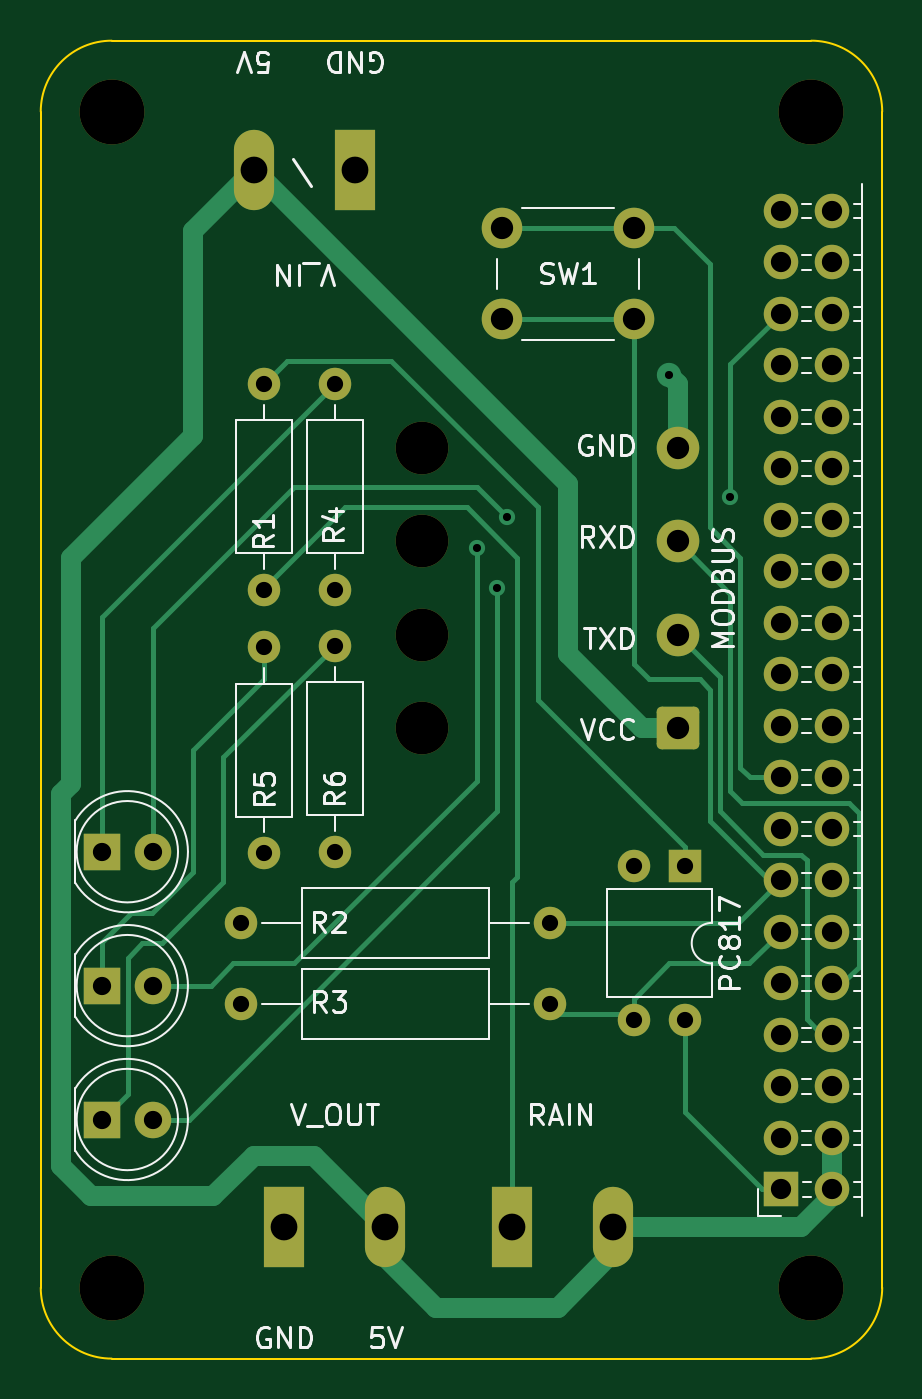
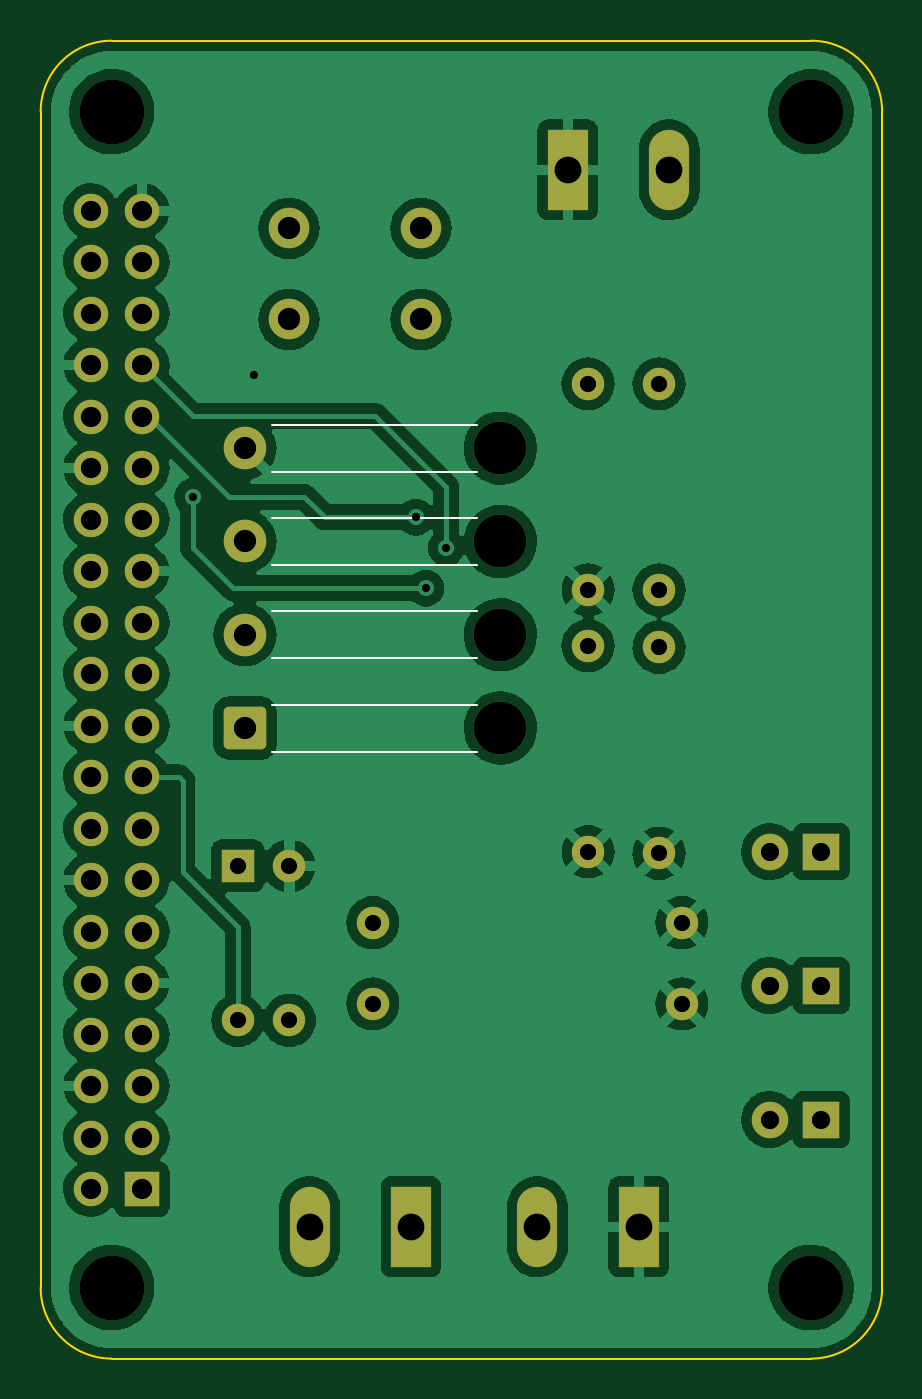
Circuit board: 11 layer files. Board 41.5 x 65.0 mm.
- bottom_copper: PicoWeather-B_Cu.gbl (158622 bytes)
- bottom_mask: PicoWeather-B_Mask.gbs (3672 bytes)
- paste: PicoWeather-B_Paste.gbp (502 bytes)
- bottom_silk: PicoWeather-B_Silkscreen.gbo (4083 bytes)
- outline: PicoWeather-Edge_Cuts.gm1 (1036 bytes)
- top_copper: PicoWeather-F_Cu.gtl (9937 bytes)
- top_mask: PicoWeather-F_Mask.gts (3672 bytes)
- paste: PicoWeather-F_Paste.gtp (502 bytes)
- top_silk: PicoWeather-F_Silkscreen.gto (26210 bytes)
- drill: PicoWeather-NPTH.drl (528 bytes)
- drill: PicoWeather-PTH.drl (1744 bytes)

=== bottom_copper: PicoWeather-B_Cu.gbl (158622 bytes, source omitted) ===
=== bottom_mask: PicoWeather-B_Mask.gbs ===
G04 #@! TF.GenerationSoftware,KiCad,Pcbnew,(6.0.7-1)-1*
G04 #@! TF.CreationDate,2022-10-15T14:15:15+02:00*
G04 #@! TF.ProjectId,PicoWeather,5069636f-5765-4617-9468-65722e6b6963,rev?*
G04 #@! TF.SameCoordinates,Original*
G04 #@! TF.FileFunction,Soldermask,Bot*
G04 #@! TF.FilePolarity,Negative*
%FSLAX46Y46*%
G04 Gerber Fmt 4.6, Leading zero omitted, Abs format (unit mm)*
G04 Created by KiCad (PCBNEW (6.0.7-1)-1) date 2022-10-15 14:15:15*
%MOMM*%
%LPD*%
G01*
G04 APERTURE LIST*
G04 Aperture macros list*
%AMRoundRect*
0 Rectangle with rounded corners*
0 $1 Rounding radius*
0 $2 $3 $4 $5 $6 $7 $8 $9 X,Y pos of 4 corners*
0 Add a 4 corners polygon primitive as box body*
4,1,4,$2,$3,$4,$5,$6,$7,$8,$9,$2,$3,0*
0 Add four circle primitives for the rounded corners*
1,1,$1+$1,$2,$3*
1,1,$1+$1,$4,$5*
1,1,$1+$1,$6,$7*
1,1,$1+$1,$8,$9*
0 Add four rect primitives between the rounded corners*
20,1,$1+$1,$2,$3,$4,$5,0*
20,1,$1+$1,$4,$5,$6,$7,0*
20,1,$1+$1,$6,$7,$8,$9,0*
20,1,$1+$1,$8,$9,$2,$3,0*%
G04 Aperture macros list end*
%ADD10C,1.600000*%
%ADD11O,1.600000X1.600000*%
%ADD12R,1.800000X1.800000*%
%ADD13C,1.800000*%
%ADD14R,1.600000X1.600000*%
%ADD15R,1.980000X3.960000*%
%ADD16O,1.980000X3.960000*%
%ADD17C,3.200000*%
%ADD18C,2.000000*%
%ADD19R,1.700000X1.700000*%
%ADD20O,1.700000X1.700000*%
%ADD21C,2.600000*%
%ADD22RoundRect,0.250001X0.799999X-0.799999X0.799999X0.799999X-0.799999X0.799999X-0.799999X-0.799999X0*%
%ADD23C,2.100000*%
G04 APERTURE END LIST*
D10*
X68380000Y-97500000D03*
D11*
X83620000Y-97500000D03*
D12*
X61500000Y-103208000D03*
D13*
X64040000Y-103208000D03*
D14*
X90275000Y-90700000D03*
D11*
X87735000Y-90700000D03*
X87735000Y-98320000D03*
X90275000Y-98320000D03*
D15*
X70500000Y-108500000D03*
D16*
X75500000Y-108500000D03*
D17*
X62000000Y-111500000D03*
D10*
X68380000Y-93500000D03*
D11*
X83620000Y-93500000D03*
D15*
X81735000Y-108500000D03*
D16*
X86735000Y-108500000D03*
D12*
X61500000Y-96604000D03*
D13*
X64040000Y-96604000D03*
D12*
X61500000Y-90000000D03*
D13*
X64040000Y-90000000D03*
D18*
X81250000Y-59250000D03*
X87750000Y-59250000D03*
X81250000Y-63750000D03*
X87750000Y-63750000D03*
D10*
X73000000Y-90000000D03*
D11*
X73000000Y-79840000D03*
D19*
X95000000Y-106650000D03*
D20*
X97540000Y-106650000D03*
X95000000Y-104110000D03*
X97540000Y-104110000D03*
X95000000Y-101570000D03*
X97540000Y-101570000D03*
X95000000Y-99030000D03*
X97540000Y-99030000D03*
X95000000Y-96490000D03*
X97540000Y-96490000D03*
X95000000Y-93950000D03*
X97540000Y-93950000D03*
X95000000Y-91410000D03*
X97540000Y-91410000D03*
X95000000Y-88870000D03*
X97540000Y-88870000D03*
X95000000Y-86330000D03*
X97540000Y-86330000D03*
X95000000Y-83790000D03*
X97540000Y-83790000D03*
X95000000Y-81250000D03*
X97540000Y-81250000D03*
X95000000Y-78710000D03*
X97540000Y-78710000D03*
X95000000Y-76170000D03*
X97540000Y-76170000D03*
X95000000Y-73630000D03*
X97540000Y-73630000D03*
X95000000Y-71090000D03*
X97540000Y-71090000D03*
X95000000Y-68550000D03*
X97540000Y-68550000D03*
X95000000Y-66010000D03*
X97540000Y-66010000D03*
X95000000Y-63470000D03*
X97540000Y-63470000D03*
X95000000Y-60930000D03*
X97540000Y-60930000D03*
X95000000Y-58390000D03*
X97540000Y-58390000D03*
D10*
X69500000Y-90080000D03*
D11*
X69500000Y-79920000D03*
D17*
X62000000Y-53500000D03*
X96500000Y-53500000D03*
D10*
X69500000Y-77080000D03*
D11*
X69500000Y-66920000D03*
D17*
X96500000Y-111500000D03*
D15*
X74000000Y-56372000D03*
D16*
X69000000Y-56372000D03*
D10*
X73000000Y-77080000D03*
D11*
X73000000Y-66920000D03*
D21*
X77325000Y-83900000D03*
X77325000Y-74700000D03*
X77325000Y-79300000D03*
X77325000Y-70100000D03*
D22*
X89925000Y-83900000D03*
D23*
X89925000Y-79300000D03*
X89925000Y-74700000D03*
X89925000Y-70100000D03*
M02*

=== paste: PicoWeather-B_Paste.gbp ===
G04 #@! TF.GenerationSoftware,KiCad,Pcbnew,(6.0.7-1)-1*
G04 #@! TF.CreationDate,2022-10-15T14:15:15+02:00*
G04 #@! TF.ProjectId,PicoWeather,5069636f-5765-4617-9468-65722e6b6963,rev?*
G04 #@! TF.SameCoordinates,Original*
G04 #@! TF.FileFunction,Paste,Bot*
G04 #@! TF.FilePolarity,Positive*
%FSLAX46Y46*%
G04 Gerber Fmt 4.6, Leading zero omitted, Abs format (unit mm)*
G04 Created by KiCad (PCBNEW (6.0.7-1)-1) date 2022-10-15 14:15:15*
%MOMM*%
%LPD*%
G01*
G04 APERTURE LIST*
G04 APERTURE END LIST*
M02*

=== bottom_silk: PicoWeather-B_Silkscreen.gbo ===
G04 #@! TF.GenerationSoftware,KiCad,Pcbnew,(6.0.7-1)-1*
G04 #@! TF.CreationDate,2022-10-15T14:15:15+02:00*
G04 #@! TF.ProjectId,PicoWeather,5069636f-5765-4617-9468-65722e6b6963,rev?*
G04 #@! TF.SameCoordinates,Original*
G04 #@! TF.FileFunction,Legend,Bot*
G04 #@! TF.FilePolarity,Positive*
%FSLAX46Y46*%
G04 Gerber Fmt 4.6, Leading zero omitted, Abs format (unit mm)*
G04 Created by KiCad (PCBNEW (6.0.7-1)-1) date 2022-10-15 14:15:15*
%MOMM*%
%LPD*%
G01*
G04 APERTURE LIST*
G04 Aperture macros list*
%AMRoundRect*
0 Rectangle with rounded corners*
0 $1 Rounding radius*
0 $2 $3 $4 $5 $6 $7 $8 $9 X,Y pos of 4 corners*
0 Add a 4 corners polygon primitive as box body*
4,1,4,$2,$3,$4,$5,$6,$7,$8,$9,$2,$3,0*
0 Add four circle primitives for the rounded corners*
1,1,$1+$1,$2,$3*
1,1,$1+$1,$4,$5*
1,1,$1+$1,$6,$7*
1,1,$1+$1,$8,$9*
0 Add four rect primitives between the rounded corners*
20,1,$1+$1,$2,$3,$4,$5,0*
20,1,$1+$1,$4,$5,$6,$7,0*
20,1,$1+$1,$6,$7,$8,$9,0*
20,1,$1+$1,$8,$9,$2,$3,0*%
G04 Aperture macros list end*
%ADD10C,0.120000*%
%ADD11C,1.600000*%
%ADD12O,1.600000X1.600000*%
%ADD13R,1.800000X1.800000*%
%ADD14C,1.800000*%
%ADD15R,1.600000X1.600000*%
%ADD16R,1.980000X3.960000*%
%ADD17O,1.980000X3.960000*%
%ADD18C,3.200000*%
%ADD19C,2.000000*%
%ADD20R,1.700000X1.700000*%
%ADD21O,1.700000X1.700000*%
%ADD22C,2.600000*%
%ADD23RoundRect,0.250001X0.799999X-0.799999X0.799999X0.799999X-0.799999X0.799999X-0.799999X-0.799999X0*%
%ADD24C,2.100000*%
G04 APERTURE END LIST*
D10*
X88615000Y-68940000D02*
X78485000Y-68940000D01*
X88615000Y-80460000D02*
X78485000Y-80460000D01*
X88615000Y-85060000D02*
X78485000Y-85060000D01*
X88615000Y-71260000D02*
X78485000Y-71260000D01*
X88615000Y-82740000D02*
X78485000Y-82740000D01*
X88615000Y-73540000D02*
X78485000Y-73540000D01*
X88615000Y-78140000D02*
X78485000Y-78140000D01*
X88615000Y-75860000D02*
X78485000Y-75860000D01*
%LPC*%
D11*
X68380000Y-97500000D03*
D12*
X83620000Y-97500000D03*
D13*
X61500000Y-103208000D03*
D14*
X64040000Y-103208000D03*
D15*
X90275000Y-90700000D03*
D12*
X87735000Y-90700000D03*
X87735000Y-98320000D03*
X90275000Y-98320000D03*
D16*
X70500000Y-108500000D03*
D17*
X75500000Y-108500000D03*
D18*
X62000000Y-111500000D03*
D11*
X68380000Y-93500000D03*
D12*
X83620000Y-93500000D03*
D16*
X81735000Y-108500000D03*
D17*
X86735000Y-108500000D03*
D13*
X61500000Y-96604000D03*
D14*
X64040000Y-96604000D03*
D13*
X61500000Y-90000000D03*
D14*
X64040000Y-90000000D03*
D19*
X81250000Y-59250000D03*
X87750000Y-59250000D03*
X81250000Y-63750000D03*
X87750000Y-63750000D03*
D11*
X73000000Y-90000000D03*
D12*
X73000000Y-79840000D03*
D20*
X95000000Y-106650000D03*
D21*
X97540000Y-106650000D03*
X95000000Y-104110000D03*
X97540000Y-104110000D03*
X95000000Y-101570000D03*
X97540000Y-101570000D03*
X95000000Y-99030000D03*
X97540000Y-99030000D03*
X95000000Y-96490000D03*
X97540000Y-96490000D03*
X95000000Y-93950000D03*
X97540000Y-93950000D03*
X95000000Y-91410000D03*
X97540000Y-91410000D03*
X95000000Y-88870000D03*
X97540000Y-88870000D03*
X95000000Y-86330000D03*
X97540000Y-86330000D03*
X95000000Y-83790000D03*
X97540000Y-83790000D03*
X95000000Y-81250000D03*
X97540000Y-81250000D03*
X95000000Y-78710000D03*
X97540000Y-78710000D03*
X95000000Y-76170000D03*
X97540000Y-76170000D03*
X95000000Y-73630000D03*
X97540000Y-73630000D03*
X95000000Y-71090000D03*
X97540000Y-71090000D03*
X95000000Y-68550000D03*
X97540000Y-68550000D03*
X95000000Y-66010000D03*
X97540000Y-66010000D03*
X95000000Y-63470000D03*
X97540000Y-63470000D03*
X95000000Y-60930000D03*
X97540000Y-60930000D03*
X95000000Y-58390000D03*
X97540000Y-58390000D03*
D11*
X69500000Y-90080000D03*
D12*
X69500000Y-79920000D03*
D18*
X62000000Y-53500000D03*
X96500000Y-53500000D03*
D11*
X69500000Y-77080000D03*
D12*
X69500000Y-66920000D03*
D18*
X96500000Y-111500000D03*
D16*
X74000000Y-56372000D03*
D17*
X69000000Y-56372000D03*
D11*
X73000000Y-77080000D03*
D12*
X73000000Y-66920000D03*
D22*
X77325000Y-83900000D03*
X77325000Y-74700000D03*
X77325000Y-79300000D03*
X77325000Y-70100000D03*
D23*
X89925000Y-83900000D03*
D24*
X89925000Y-79300000D03*
X89925000Y-74700000D03*
X89925000Y-70100000D03*
M02*

=== outline: PicoWeather-Edge_Cuts.gm1 ===
G04 #@! TF.GenerationSoftware,KiCad,Pcbnew,(6.0.7-1)-1*
G04 #@! TF.CreationDate,2022-10-15T14:15:15+02:00*
G04 #@! TF.ProjectId,PicoWeather,5069636f-5765-4617-9468-65722e6b6963,rev?*
G04 #@! TF.SameCoordinates,Original*
G04 #@! TF.FileFunction,Profile,NP*
%FSLAX46Y46*%
G04 Gerber Fmt 4.6, Leading zero omitted, Abs format (unit mm)*
G04 Created by KiCad (PCBNEW (6.0.7-1)-1) date 2022-10-15 14:15:15*
%MOMM*%
%LPD*%
G01*
G04 APERTURE LIST*
G04 #@! TA.AperFunction,Profile*
%ADD10C,0.100000*%
G04 #@! TD*
G04 APERTURE END LIST*
D10*
X96500000Y-115000000D02*
G75*
G03*
X100000000Y-111500000I0J3500000D01*
G01*
X100000000Y-53500000D02*
X100000000Y-111500000D01*
X58500000Y-111500000D02*
G75*
G03*
X62000000Y-115000000I3500000J0D01*
G01*
X62000000Y-50000000D02*
G75*
G03*
X58500000Y-53500000I0J-3500000D01*
G01*
X58500000Y-111500000D02*
X58500000Y-53500000D01*
X62000000Y-115000000D02*
X96500000Y-115000000D01*
X62000000Y-50000000D02*
X96500000Y-50000000D01*
X100000000Y-53500000D02*
G75*
G03*
X96500000Y-50000000I-3500000J0D01*
G01*
M02*

=== top_copper: PicoWeather-F_Cu.gtl (9937 bytes, source omitted) ===
=== top_mask: PicoWeather-F_Mask.gts ===
G04 #@! TF.GenerationSoftware,KiCad,Pcbnew,(6.0.7-1)-1*
G04 #@! TF.CreationDate,2022-10-15T14:15:15+02:00*
G04 #@! TF.ProjectId,PicoWeather,5069636f-5765-4617-9468-65722e6b6963,rev?*
G04 #@! TF.SameCoordinates,Original*
G04 #@! TF.FileFunction,Soldermask,Top*
G04 #@! TF.FilePolarity,Negative*
%FSLAX46Y46*%
G04 Gerber Fmt 4.6, Leading zero omitted, Abs format (unit mm)*
G04 Created by KiCad (PCBNEW (6.0.7-1)-1) date 2022-10-15 14:15:15*
%MOMM*%
%LPD*%
G01*
G04 APERTURE LIST*
G04 Aperture macros list*
%AMRoundRect*
0 Rectangle with rounded corners*
0 $1 Rounding radius*
0 $2 $3 $4 $5 $6 $7 $8 $9 X,Y pos of 4 corners*
0 Add a 4 corners polygon primitive as box body*
4,1,4,$2,$3,$4,$5,$6,$7,$8,$9,$2,$3,0*
0 Add four circle primitives for the rounded corners*
1,1,$1+$1,$2,$3*
1,1,$1+$1,$4,$5*
1,1,$1+$1,$6,$7*
1,1,$1+$1,$8,$9*
0 Add four rect primitives between the rounded corners*
20,1,$1+$1,$2,$3,$4,$5,0*
20,1,$1+$1,$4,$5,$6,$7,0*
20,1,$1+$1,$6,$7,$8,$9,0*
20,1,$1+$1,$8,$9,$2,$3,0*%
G04 Aperture macros list end*
%ADD10C,1.600000*%
%ADD11O,1.600000X1.600000*%
%ADD12R,1.800000X1.800000*%
%ADD13C,1.800000*%
%ADD14R,1.600000X1.600000*%
%ADD15R,1.980000X3.960000*%
%ADD16O,1.980000X3.960000*%
%ADD17C,3.200000*%
%ADD18C,2.000000*%
%ADD19R,1.700000X1.700000*%
%ADD20O,1.700000X1.700000*%
%ADD21C,2.600000*%
%ADD22RoundRect,0.250001X0.799999X-0.799999X0.799999X0.799999X-0.799999X0.799999X-0.799999X-0.799999X0*%
%ADD23C,2.100000*%
G04 APERTURE END LIST*
D10*
X68380000Y-97500000D03*
D11*
X83620000Y-97500000D03*
D12*
X61500000Y-103208000D03*
D13*
X64040000Y-103208000D03*
D14*
X90275000Y-90700000D03*
D11*
X87735000Y-90700000D03*
X87735000Y-98320000D03*
X90275000Y-98320000D03*
D15*
X70500000Y-108500000D03*
D16*
X75500000Y-108500000D03*
D17*
X62000000Y-111500000D03*
D10*
X68380000Y-93500000D03*
D11*
X83620000Y-93500000D03*
D15*
X81735000Y-108500000D03*
D16*
X86735000Y-108500000D03*
D12*
X61500000Y-96604000D03*
D13*
X64040000Y-96604000D03*
D12*
X61500000Y-90000000D03*
D13*
X64040000Y-90000000D03*
D18*
X81250000Y-59250000D03*
X87750000Y-59250000D03*
X81250000Y-63750000D03*
X87750000Y-63750000D03*
D10*
X73000000Y-90000000D03*
D11*
X73000000Y-79840000D03*
D19*
X95000000Y-106650000D03*
D20*
X97540000Y-106650000D03*
X95000000Y-104110000D03*
X97540000Y-104110000D03*
X95000000Y-101570000D03*
X97540000Y-101570000D03*
X95000000Y-99030000D03*
X97540000Y-99030000D03*
X95000000Y-96490000D03*
X97540000Y-96490000D03*
X95000000Y-93950000D03*
X97540000Y-93950000D03*
X95000000Y-91410000D03*
X97540000Y-91410000D03*
X95000000Y-88870000D03*
X97540000Y-88870000D03*
X95000000Y-86330000D03*
X97540000Y-86330000D03*
X95000000Y-83790000D03*
X97540000Y-83790000D03*
X95000000Y-81250000D03*
X97540000Y-81250000D03*
X95000000Y-78710000D03*
X97540000Y-78710000D03*
X95000000Y-76170000D03*
X97540000Y-76170000D03*
X95000000Y-73630000D03*
X97540000Y-73630000D03*
X95000000Y-71090000D03*
X97540000Y-71090000D03*
X95000000Y-68550000D03*
X97540000Y-68550000D03*
X95000000Y-66010000D03*
X97540000Y-66010000D03*
X95000000Y-63470000D03*
X97540000Y-63470000D03*
X95000000Y-60930000D03*
X97540000Y-60930000D03*
X95000000Y-58390000D03*
X97540000Y-58390000D03*
D10*
X69500000Y-90080000D03*
D11*
X69500000Y-79920000D03*
D17*
X62000000Y-53500000D03*
X96500000Y-53500000D03*
D10*
X69500000Y-77080000D03*
D11*
X69500000Y-66920000D03*
D17*
X96500000Y-111500000D03*
D15*
X74000000Y-56372000D03*
D16*
X69000000Y-56372000D03*
D10*
X73000000Y-77080000D03*
D11*
X73000000Y-66920000D03*
D21*
X77325000Y-83900000D03*
X77325000Y-74700000D03*
X77325000Y-79300000D03*
X77325000Y-70100000D03*
D22*
X89925000Y-83900000D03*
D23*
X89925000Y-79300000D03*
X89925000Y-74700000D03*
X89925000Y-70100000D03*
M02*

=== paste: PicoWeather-F_Paste.gtp ===
G04 #@! TF.GenerationSoftware,KiCad,Pcbnew,(6.0.7-1)-1*
G04 #@! TF.CreationDate,2022-10-15T14:15:15+02:00*
G04 #@! TF.ProjectId,PicoWeather,5069636f-5765-4617-9468-65722e6b6963,rev?*
G04 #@! TF.SameCoordinates,Original*
G04 #@! TF.FileFunction,Paste,Top*
G04 #@! TF.FilePolarity,Positive*
%FSLAX46Y46*%
G04 Gerber Fmt 4.6, Leading zero omitted, Abs format (unit mm)*
G04 Created by KiCad (PCBNEW (6.0.7-1)-1) date 2022-10-15 14:15:15*
%MOMM*%
%LPD*%
G01*
G04 APERTURE LIST*
G04 APERTURE END LIST*
M02*

=== top_silk: PicoWeather-F_Silkscreen.gto (26210 bytes, source omitted) ===
=== drill: PicoWeather-NPTH.drl ===
M48
; DRILL file {KiCad (6.0.7-1)-1} date 2022 October 15, Saturday 14:15:56
; FORMAT={-:-/ absolute / metric / decimal}
; #@! TF.CreationDate,2022-10-15T14:15:56+02:00
; #@! TF.GenerationSoftware,Kicad,Pcbnew,(6.0.7-1)-1
; #@! TF.FileFunction,NonPlated,1,2,NPTH
FMAT,2
METRIC
; #@! TA.AperFunction,NonPlated,NPTH,ComponentDrill
T1C2.600
; #@! TA.AperFunction,NonPlated,NPTH,ComponentDrill
T2C3.200
%
G90
G05
T1
X77.325Y-70.1
X77.325Y-74.7
X77.325Y-79.3
X77.325Y-83.9
T2
X62.0Y-53.5
X62.0Y-111.5
X96.5Y-53.5
X96.5Y-111.5
T0
M30

=== drill: PicoWeather-PTH.drl ===
M48
; DRILL file {KiCad (6.0.7-1)-1} date 2022 October 15, Saturday 14:15:56
; FORMAT={-:-/ absolute / metric / decimal}
; #@! TF.CreationDate,2022-10-15T14:15:56+02:00
; #@! TF.GenerationSoftware,Kicad,Pcbnew,(6.0.7-1)-1
; #@! TF.FileFunction,Plated,1,2,PTH
FMAT,2
METRIC
; #@! TA.AperFunction,Plated,PTH,ViaDrill
T1C0.400
; #@! TA.AperFunction,Plated,PTH,ComponentDrill
T2C0.800
; #@! TA.AperFunction,Plated,PTH,ComponentDrill
T3C0.900
; #@! TA.AperFunction,Plated,PTH,ComponentDrill
T4C1.000
; #@! TA.AperFunction,Plated,PTH,ComponentDrill
T5C1.100
; #@! TA.AperFunction,Plated,PTH,ComponentDrill
T6C1.320
%
G90
G05
T1
X80.0Y-75.0
X81.0Y-77.0
X81.5Y-73.5
X89.5Y-66.5
X92.5Y-72.5
T2
X68.38Y-93.5
X68.38Y-97.5
X69.5Y-66.92
X69.5Y-77.08
X69.5Y-79.92
X69.5Y-90.08
X73.0Y-66.92
X73.0Y-77.08
X73.0Y-79.84
X73.0Y-90.0
X83.62Y-93.5
X83.62Y-97.5
X87.735Y-90.7
X87.735Y-98.32
X90.275Y-90.7
X90.275Y-98.32
T3
X61.5Y-90.0
X61.5Y-96.604
X61.5Y-103.208
X64.04Y-90.0
X64.04Y-96.604
X64.04Y-103.208
T4
X95.0Y-58.39
X95.0Y-60.93
X95.0Y-63.47
X95.0Y-66.01
X95.0Y-68.55
X95.0Y-71.09
X95.0Y-73.63
X95.0Y-76.17
X95.0Y-78.71
X95.0Y-81.25
X95.0Y-83.79
X95.0Y-86.33
X95.0Y-88.87
X95.0Y-91.41
X95.0Y-93.95
X95.0Y-96.49
X95.0Y-99.03
X95.0Y-101.57
X95.0Y-104.11
X95.0Y-106.65
X97.54Y-58.39
X97.54Y-60.93
X97.54Y-63.47
X97.54Y-66.01
X97.54Y-68.55
X97.54Y-71.09
X97.54Y-73.63
X97.54Y-76.17
X97.54Y-78.71
X97.54Y-81.25
X97.54Y-83.79
X97.54Y-86.33
X97.54Y-88.87
X97.54Y-91.41
X97.54Y-93.95
X97.54Y-96.49
X97.54Y-99.03
X97.54Y-101.57
X97.54Y-104.11
X97.54Y-106.65
T5
X81.25Y-59.25
X81.25Y-63.75
X87.75Y-59.25
X87.75Y-63.75
X89.925Y-70.1
X89.925Y-74.7
X89.925Y-79.3
X89.925Y-83.9
T6
X69.0Y-56.372
X70.5Y-108.5
X74.0Y-56.372
X75.5Y-108.5
X81.735Y-108.5
X86.735Y-108.5
T0
M30

